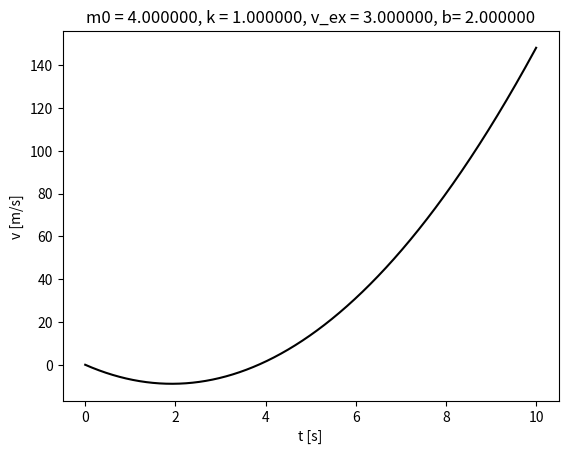

This chart was generated by the following Python code:
from __future__ import division 
import numpy as np
import matplotlib.pyplot as plt

m0 = 4
g = 10
k =1
b = 2
v_ex = 3

T = 10
t = np.linspace(0,T,10000)

v = ((-m0*g/(k-b))-(k*v_ex/b))*(1-k*t/m0)**(b/k)+(m0*g/(k-b))*(1-k*t/m0)+(k*v_ex/b)



plt.figure()
plt.plot(t,v, 'k' )
plt.xlabel('t [s]')
plt.ylabel('v [m/s]') 
plt.title('m0 = %f, k = %f, v_ex = %f, b= %f'%(m0,k,v_ex,b))


 


plt.show()




